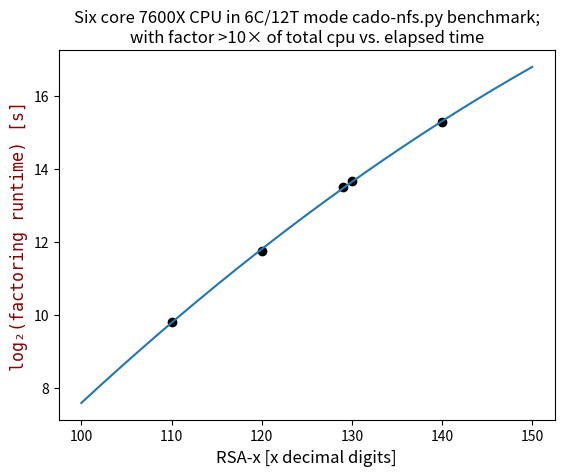

Source code (Python):
# [redacted]
import math
import sys
import pandas as pd
import matplotlib.pyplot as plt
from math import pow as toPower
import numpy as np
data = pd.DataFrame({
    "x": [110, 120, 129, 130, 140],
    "y": [9.79766, 11.74777, 13.48558, 13.66078, 15.28378]
})

Σx = 0
Σy = 0
Σxy = 0
Σx2 = 0
Σx3 = 0
Σx4 = 0
Σx2y = 0
n = len(data)

a = 0
b = 0
c = 0

for i in range(len(data)):
    Σx += data.iloc[i].x
    Σy += data.iloc[i].y
    Σxy += data.iloc[i].x * data.iloc[i].y
    Σx2 += toPower(data.iloc[i].x, 2)
    Σx3 += toPower(data.iloc[i].x, 3)
    Σx4 += toPower(data.iloc[i].x, 4)
    Σx2y += toPower(data.iloc[i].x, 2) * data.iloc[i].y

    plt.scatter([data.iloc[i].x], [data.iloc[i].y], color="black")

a = np.array([[Σx4, Σx3, Σx2], [Σx3, Σx2, Σx], [Σx2, Σx, n]])
b = np.array([Σx2y, Σxy, Σy])

solve = np.linalg.solve(a, b)

print((f'y = {solve[0]}x² + {solve[1]}x + {solve[2]}').replace("+ -", "- "))

x = np.linspace(100, 150, 1000)

y = (x**2)*solve[0] + solve[1]*x + solve[2]
plt.plot(x, y)

font = {'family': 'monospace',
        'color':  'darkred',
        'weight': 'normal',
        'size': 12,
        }

plt.title('Six core 7600X CPU in 6C/12T mode cado-nfs.py benchmark;\nwith factor >10× of total cpu vs. elapsed time', fontsize=12)
plt.ylabel('log₂(factoring runtime) [s]', fontsize=12, fontdict=font)
plt.xlabel('RSA-x [x decimal digits]', fontsize=12)

plt.show()
